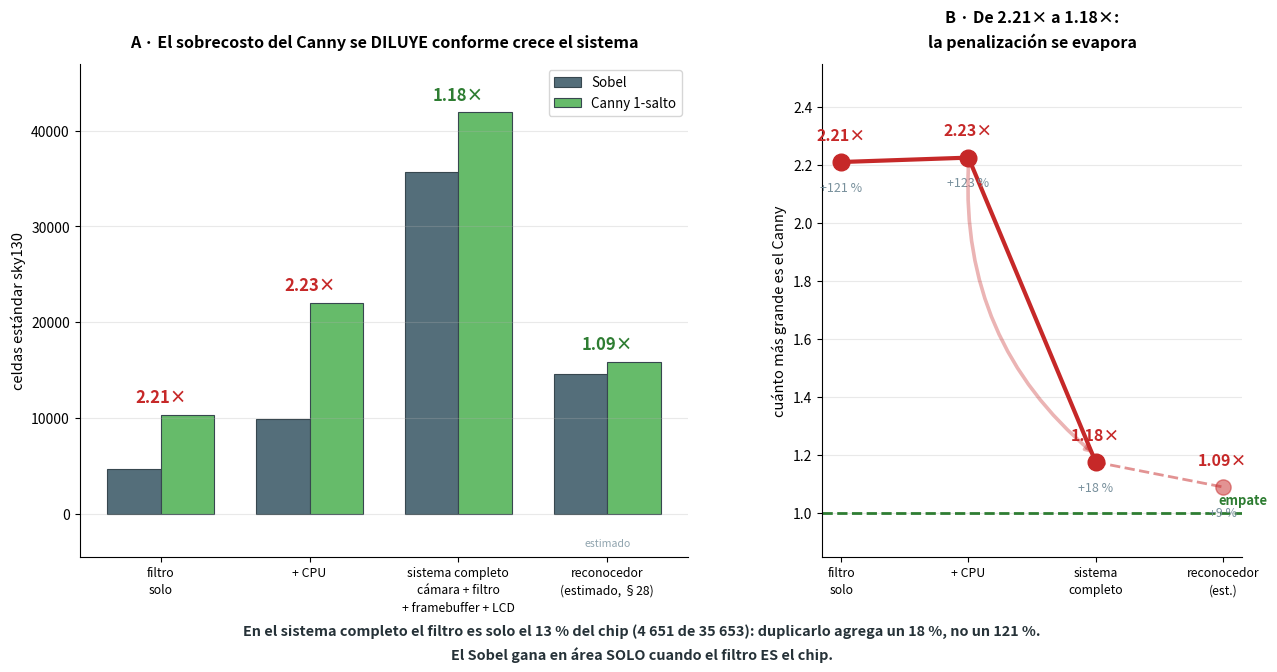

Source code (Python):
# === Cuaderno 2 · figura 37: Sobel contra Canny en silicio, en cuatro niveles ===
#   Los tres primeros son MEDIDOS (chips #1-#4, #9-#10 de la tesis, sky130).
#   El cuarto es la estimacion del reconocedor para Tiny Tapeout (§28).
import numpy as np, matplotlib.pyplot as plt
from matplotlib.gridspec import GridSpec

NIV = [("filtro\nsolo",        4651, 10284, True),
       ("+ CPU",               9906, 22054, True),
       ("sistema completo\ncámara + filtro\n+ framebuffer + LCD", 35653, 41925, True),
       ("reconocedor\n(estimado, §28)", 14540, 15850, False)]
CS, CC = "#546e7a", "#66bb6a"

fig = plt.figure(figsize=(15.0, 6.4))
gs = GridSpec(1, 2, figure=fig, width_ratios=[1.45, 1], wspace=.26)

# ═══ A · celdas lado a lado ═══
ax = fig.add_subplot(gs[0, 0])
x = np.arange(4); w = .36
ax.bar(x-w/2, [n[1] for n in NIV], w, color=CS, ec="#37474f", lw=.8, label="Sobel")
ax.bar(x+w/2, [n[2] for n in NIV], w, color=CC, ec="#37474f", lw=.8, label="Canny 1-salto")
for i,(n,s,c,med) in enumerate(NIV):
    ax.text(i, max(s,c)+1300, f"{c/s:.2f}×", ha="center", fontsize=12, weight="bold",
            color="#c62828" if c/s > 1.5 else "#2e7d32")
    if not med:
        ax.text(i, -3400, "estimado", ha="center", fontsize=7.6, color="#90a4ae", style="italic")
ax.set_xticks(x); ax.set_xticklabels([n[0] for n in NIV], fontsize=8.8, linespacing=1.45)
ax.set_ylabel("celdas estándar sky130", fontsize=10.5)
ax.set_ylim(-4500, 47000); ax.grid(axis="y", alpha=.28); ax.legend(fontsize=9.6)
for s_ in ("top","right"): ax.spines[s_].set_visible(False)
ax.set_title("A · El sobrecosto del Canny se DILUYE conforme crece el sistema",
             fontsize=11.6, weight="bold", pad=12)

# ═══ B · el factor, cayendo ═══
ax = fig.add_subplot(gs[0, 1])
f = [n[2]/n[1] for n in NIV]
ax.plot(range(3), f[:3], "o-", color="#c62828", lw=3.0, ms=12, zorder=3)
ax.plot([2,3], f[2:], "o--", color="#c62828", lw=2.0, ms=11, alpha=.5, zorder=3)
for i,v in enumerate(f):
    ax.text(i, v+.075, f"{v:.2f}×", ha="center", fontsize=11.5, weight="bold", color="#c62828")
    ax.text(i, v-.10, f"+{100*(v-1):.0f} %", ha="center", fontsize=9, color="#78909c")
ax.axhline(1.0, color="#2e7d32", lw=2.0, ls="--")
ax.text(3.35, 1.03, "empate", ha="right", fontsize=9.4, color="#2e7d32", weight="bold")
ax.set_xticks(range(4))
ax.set_xticklabels(["filtro\nsolo","+ CPU","sistema\ncompleto","reconocedor\n(est.)"],
                   fontsize=8.8, linespacing=1.45)
ax.set_ylabel("cuánto más grande es el Canny", fontsize=10.5)
ax.set_ylim(.85, 2.55); ax.grid(axis="y", alpha=.28)
for s_ in ("top","right"): ax.spines[s_].set_visible(False)
ax.set_title("B · De 2.21× a 1.18×:\nla penalización se evapora", fontsize=11.6,
             weight="bold", pad=12, linespacing=1.5)
ax.annotate("", xy=(2,1.20), xytext=(1,2.20),
            arrowprops=dict(arrowstyle="-|>", color="#c62828", lw=2.6, alpha=.35,
                            connectionstyle="arc3,rad=.25"))

fig.text(.5, -.05, "En el sistema completo el filtro es solo el 13 % del chip (4 651 de 35 653): "
         "duplicarlo agrega un 18 %, no un 121 %.\n"
         "El Sobel gana en área SOLO cuando el filtro ES el chip.",
         ha="center", fontsize=10.4, weight="bold", color="#263238", linespacing=1.6)
plt.savefig("fig_quien_gana.png", dpi=140, bbox_inches="tight")
print("ok ·", " ".join(f"{n[2]/n[1]:.2f}x" for n in NIV))
